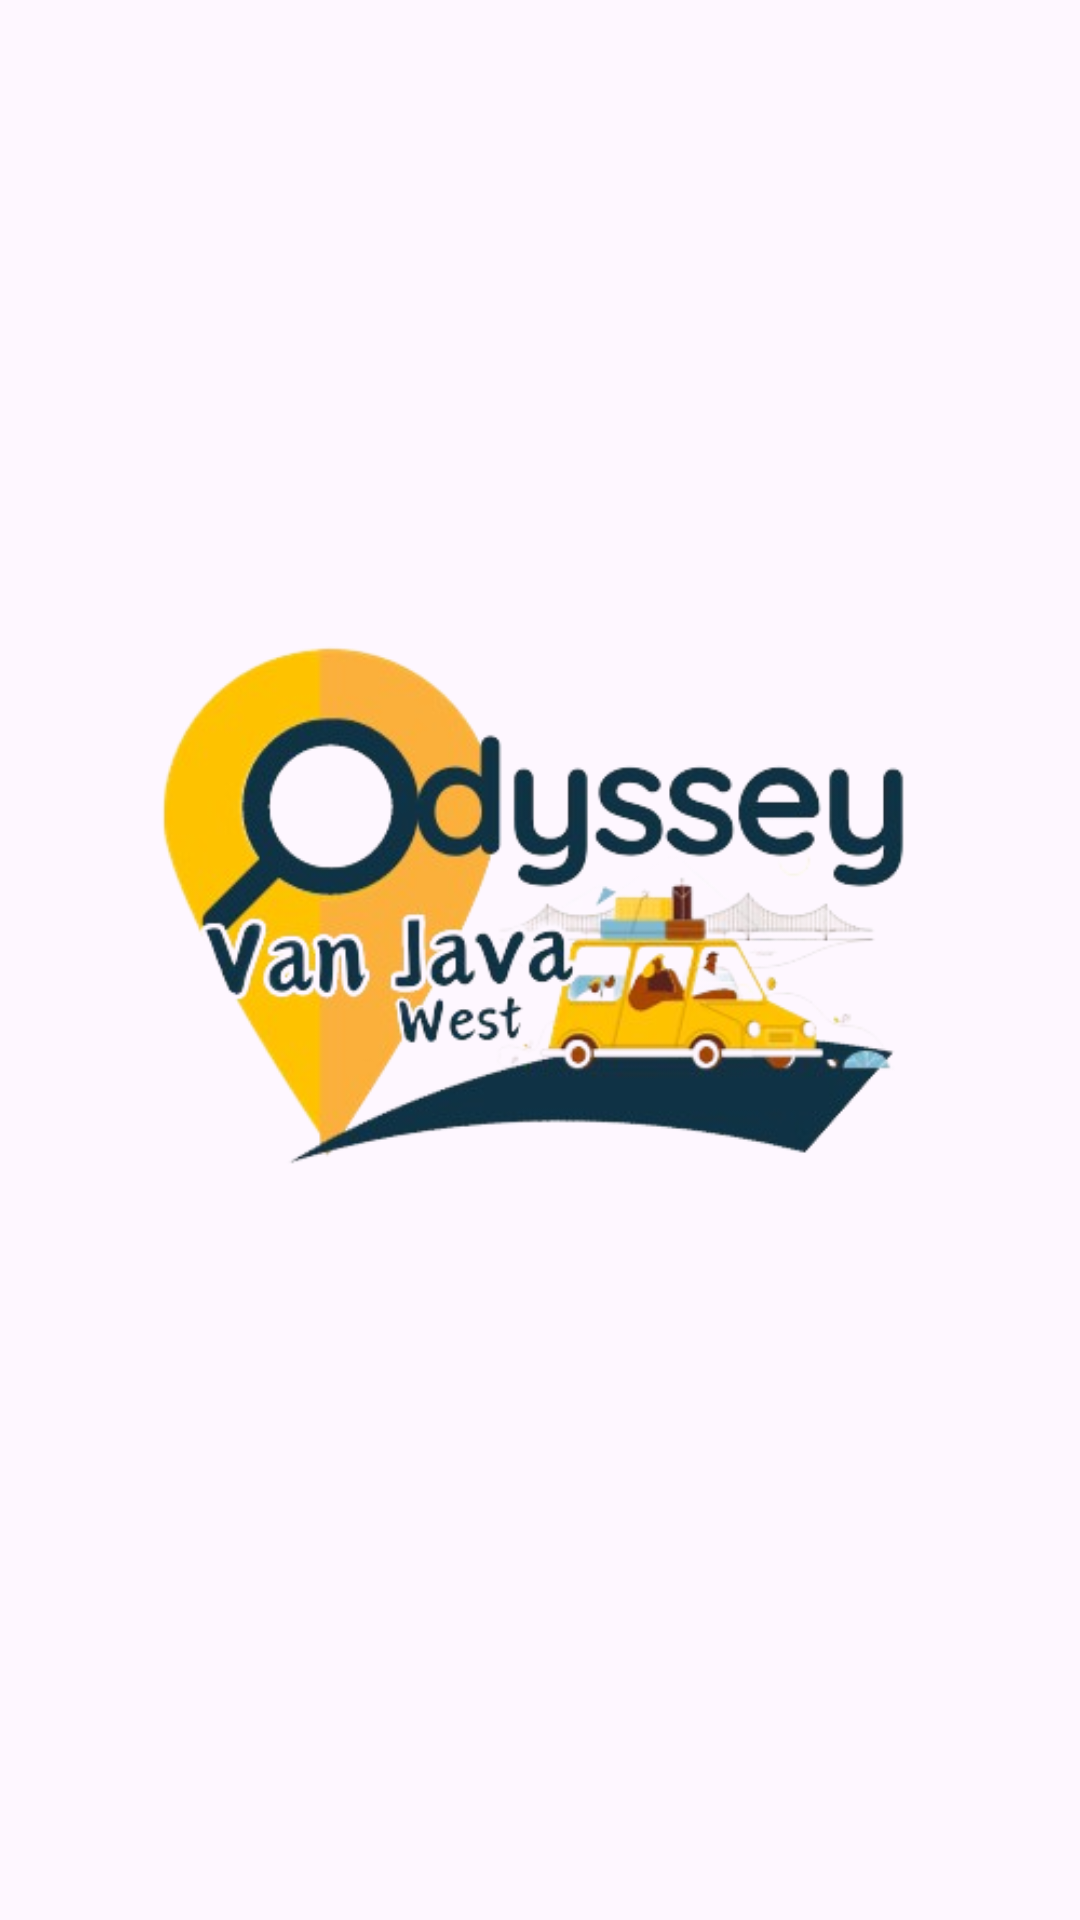

Write the Android layout XML for this screen, with the resource values it uses.
<!-- AndroidManifest.xml: application theme Theme.OdysseyVanJava -->
<!-- res/layout/activity_splash_screen.xml -->
<?xml version="1.0" encoding="utf-8"?>
<LinearLayout xmlns:android="http://schemas.android.com/apk/res/android"
    android:layout_width="match_parent"
    android:layout_height="match_parent"
    android:orientation="vertical"
    android:gravity="center">

    

    <ImageView
        android:layout_width="wrap_content"
        android:layout_height="wrap_content"
        android:src="@drawable/logo"/>

</LinearLayout>
<!-- resources referenced by this layout -->
<resources>
  <!-- drawable logo: png bitmap (drawable, 115992 bytes) -->
  <style name="Theme.OdysseyVanJava" parent="Base.Theme.OdysseyVanJava" />
  <style name="Base.Theme.OdysseyVanJava" parent="Theme.Material3.DayNight.NoActionBar">
          
          
      </style>
</resources>
